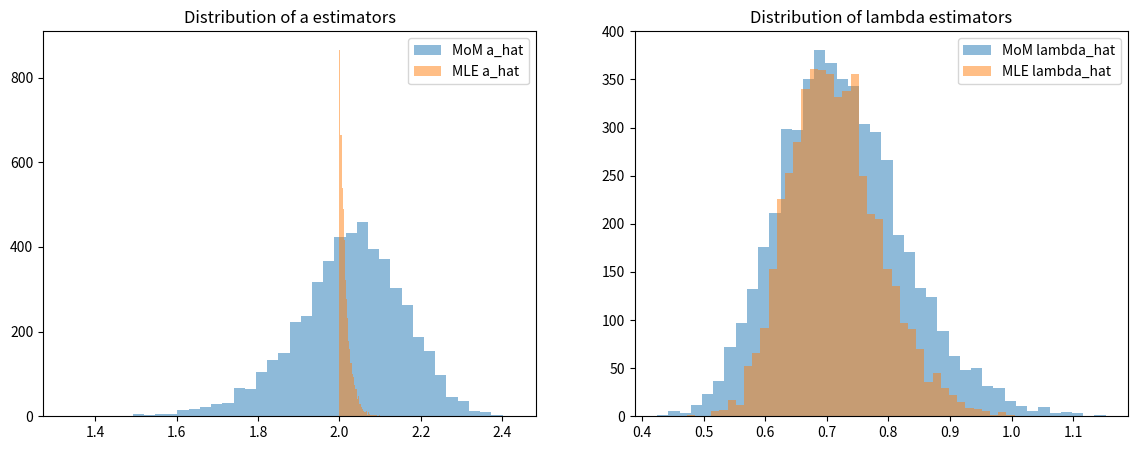

Generate this figure with matplotlib:
import numpy as np
import matplotlib.pyplot as plt

# True parameters
a_true = 2.0
lambda_true = 0.7
n = 100
Nexp = 5000   # number of experiments

# Lists to store estimators
a_mom_list = []
lambda_mom_list = []
a_mle_list = []
lambda_mle_list = []

for _ in range(Nexp):
    # Generate data
    X = a_true + np.random.exponential(scale=1/lambda_true, size=n)
    
    # Empirical stats
    X_bar = np.mean(X)
    S_n = np.sqrt(np.mean((X - X_bar)**2))
    
    # MoM estimators
    lambda_mom = 1 / S_n
    a_mom = X_bar - S_n
    
    # MLE estimators
    a_mle = np.min(X)
    lambda_mle = n / np.sum(X - a_mle)
    
    # Store
    a_mom_list.append(a_mom)
    lambda_mom_list.append(lambda_mom)
    a_mle_list.append(a_mle)
    lambda_mle_list.append(lambda_mle)

# Convert to numpy arrays
a_mom_list = np.array(a_mom_list)
lambda_mom_list = np.array(lambda_mom_list)
a_mle_list = np.array(a_mle_list)
lambda_mle_list = np.array(lambda_mle_list)

# HISTOGRAMS
plt.figure(figsize=(14,5))
plt.subplot(1,2,1)
plt.hist(a_mom_list, bins=40, alpha=0.5, label="MoM a_hat")
plt.hist(a_mle_list, bins=40, alpha=0.5, label="MLE a_hat")
plt.legend()
plt.title("Distribution of a estimators")

plt.subplot(1,2,2)
plt.hist(lambda_mom_list, bins=40, alpha=0.5, label="MoM lambda_hat")
plt.hist(lambda_mle_list, bins=40, alpha=0.5, label="MLE lambda_hat")
plt.legend()
plt.title("Distribution of lambda estimators")

plt.show()

# PRINT MEAN AND VARIANCE
print("Mean / Variance of a estimators")
print("MoM:", np.mean(a_mom_list), np.var(a_mom_list))
print("MLE:", np.mean(a_mle_list), np.var(a_mle_list))

print("\nMean / Variance of lambda estimators")
print("MoM:", np.mean(lambda_mom_list), np.var(lambda_mom_list))
print("MLE:", np.mean(lambda_mle_list), np.var(lambda_mle_list))
